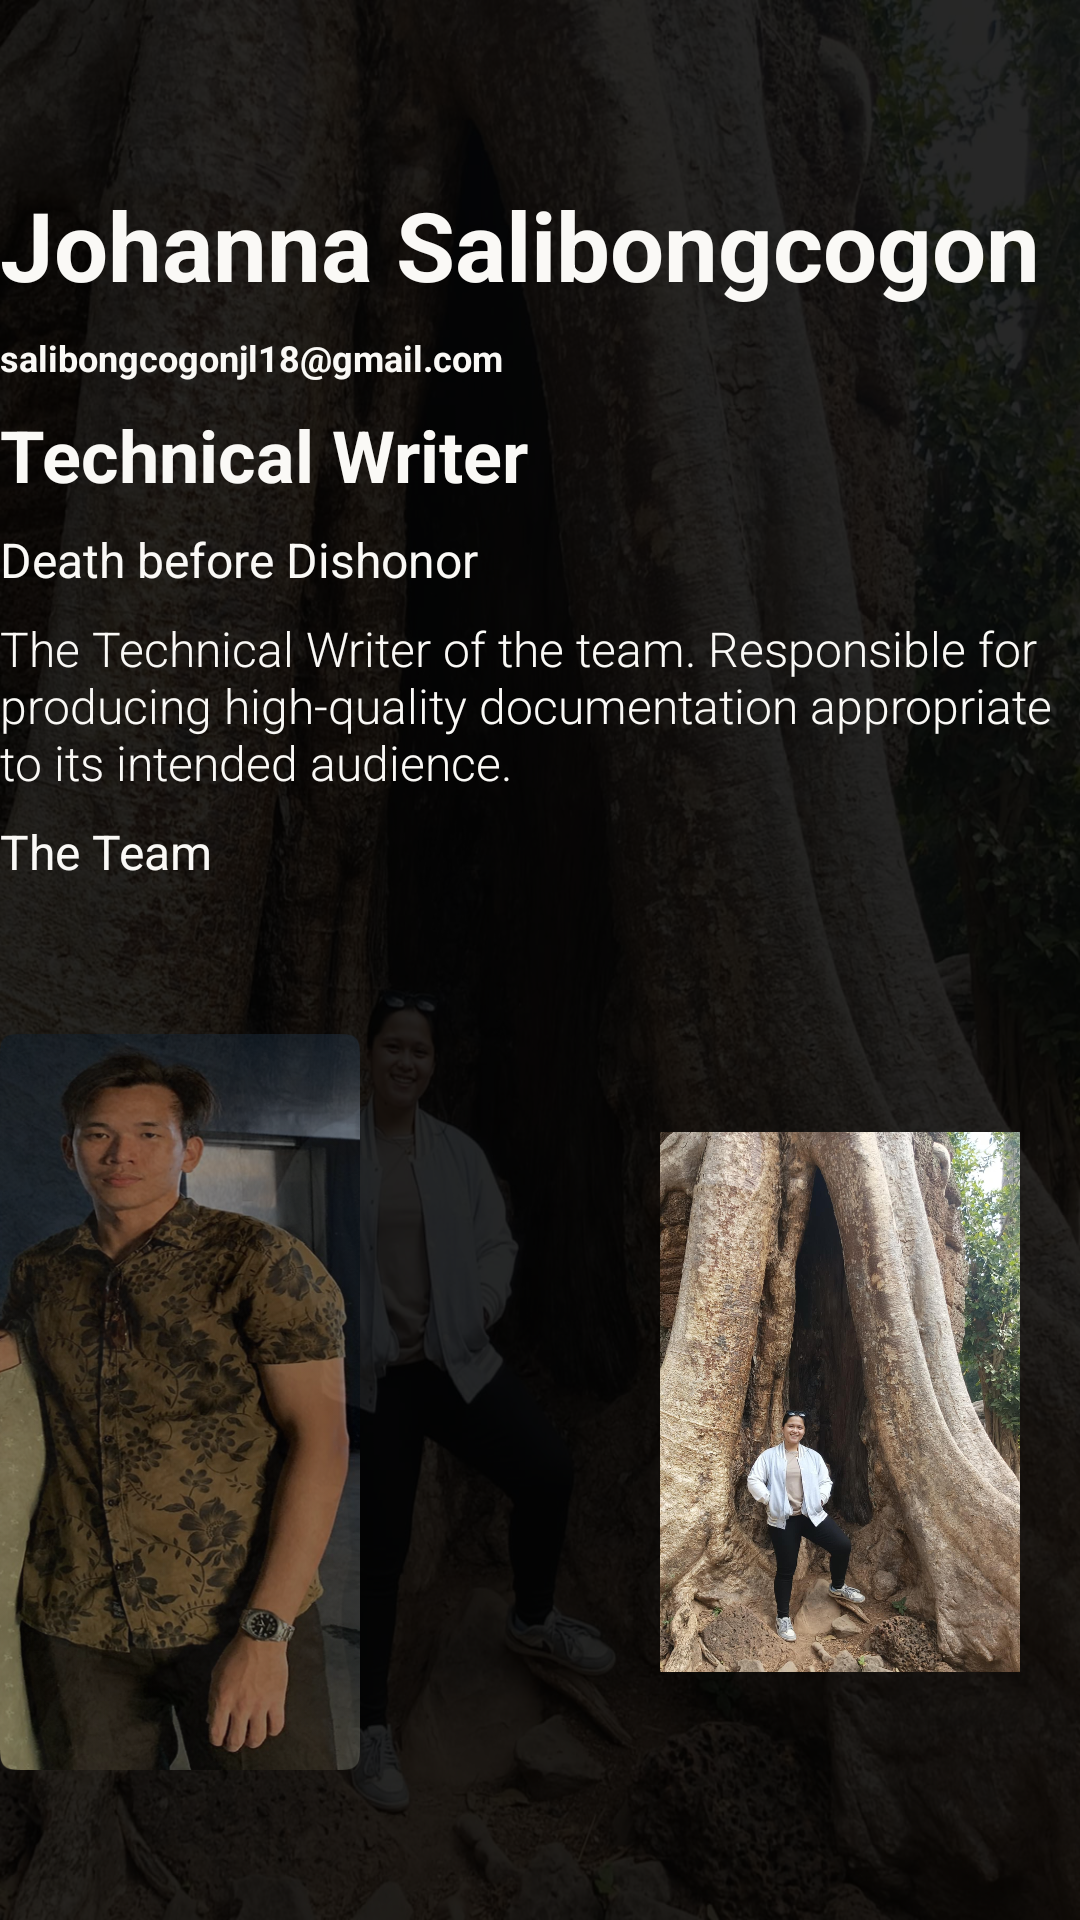

Layout XML and referenced resources for this Android screen:
<!-- AndroidManifest.xml: application theme Theme.JBox -->
<!-- res/layout/activity_dev_johanna.xml -->
<?xml version="1.0" encoding="utf-8"?>
<LinearLayout xmlns:android="http://schemas.android.com/apk/res/android"
    android:layout_width="match_parent"
    android:layout_height="match_parent"
    android:background="@drawable/johanna"
    android:orientation="vertical"
    >
    <LinearLayout
        android:layout_width="match_parent"
        android:layout_height="match_parent"
        android:background="#D8000000"
        android:orientation="vertical"
        >
        <ImageView
            android:id="@+id/close"

            android:layout_width="60dp"
            android:layout_height="60dp"
            android:src="@drawable/close"
            />

        <LinearLayout

            android:layout_width="wrap_content"
            android:layout_height="wrap_content"
            android:layout_gravity="center"
            android:orientation="vertical">

            <TextView
                android:layout_width="wrap_content"
                android:layout_height="wrap_content"
                android:layout_marginBottom="8dp"
                android:text="Johanna Salibongcogon"
                android:textColor="@color/white"
                android:textSize="32dp"
                android:textStyle="bold"

                />
            <TextView
                android:layout_width="wrap_content"
                android:layout_height="wrap_content"
                android:layout_marginBottom="8dp"
                android:text="salibongcogonjl18@gmail.com"
                android:textColor="@color/white"
                android:textSize="12dp"
                android:textStyle="bold"

                />

            <TextView
                android:layout_width="wrap_content"
                android:layout_height="wrap_content"
                android:layout_marginBottom="8dp"
                android:text="Technical Writer"
                android:textColor="@color/white"
                android:textSize="24dp"
                android:textStyle="bold"


                />

            <TextView
                android:layout_width="wrap_content"
                android:layout_height="wrap_content"
                android:layout_marginBottom="8dp"
                android:text="Death before Dishonor"
                android:textColor="@color/white"
                android:textSize="16dp"

                />

            <TextView
                android:layout_width="wrap_content"
                android:layout_height="wrap_content"
                android:fontFamily="sans-serif-light"
                android:text="The Technical Writer of the team. Responsible for producing high-quality documentation appropriate to its intended audience."
                android:textColor="@color/white"
                android:textSize="16dp" />
        </LinearLayout>

        <TextView
            android:layout_width="wrap_content"
            android:layout_height="wrap_content"
            android:text="The Team"
            android:textColor="@color/white"
            android:textSize="16dp"
            android:layout_marginTop="8dp"
            />
        <LinearLayout
            android:layout_width="match_parent"
            android:layout_height="wrap_content"
            >

            <ImageView
                android:id="@+id/tapere"

                android:layout_width="120dp"
                android:layout_height="wrap_content"
                android:src="@drawable/taps"

                />
            <ImageView
                android:id="@+id/aiken"

                android:layout_width="100dp"
                android:layout_height="wrap_content"
                android:src="@drawable/me"
                />
            <ImageView
                android:id="@+id/johanna"
                android:layout_width="120dp"
                android:layout_height="wrap_content"
                android:src="@drawable/johanna"
                />
        </LinearLayout>
    </LinearLayout>
</LinearLayout>
<!-- resources referenced by this layout -->
<resources>
  <color name="white">#FAF9F6</color>
  <!-- drawable johanna: jpg bitmap (drawable, 370760 bytes) -->
  <!-- drawable taps: png bitmap (drawable, 444283 bytes) -->
  <style name="Theme.JBox" parent="android:Theme.Material.Light.NoActionBar" />
</resources>
